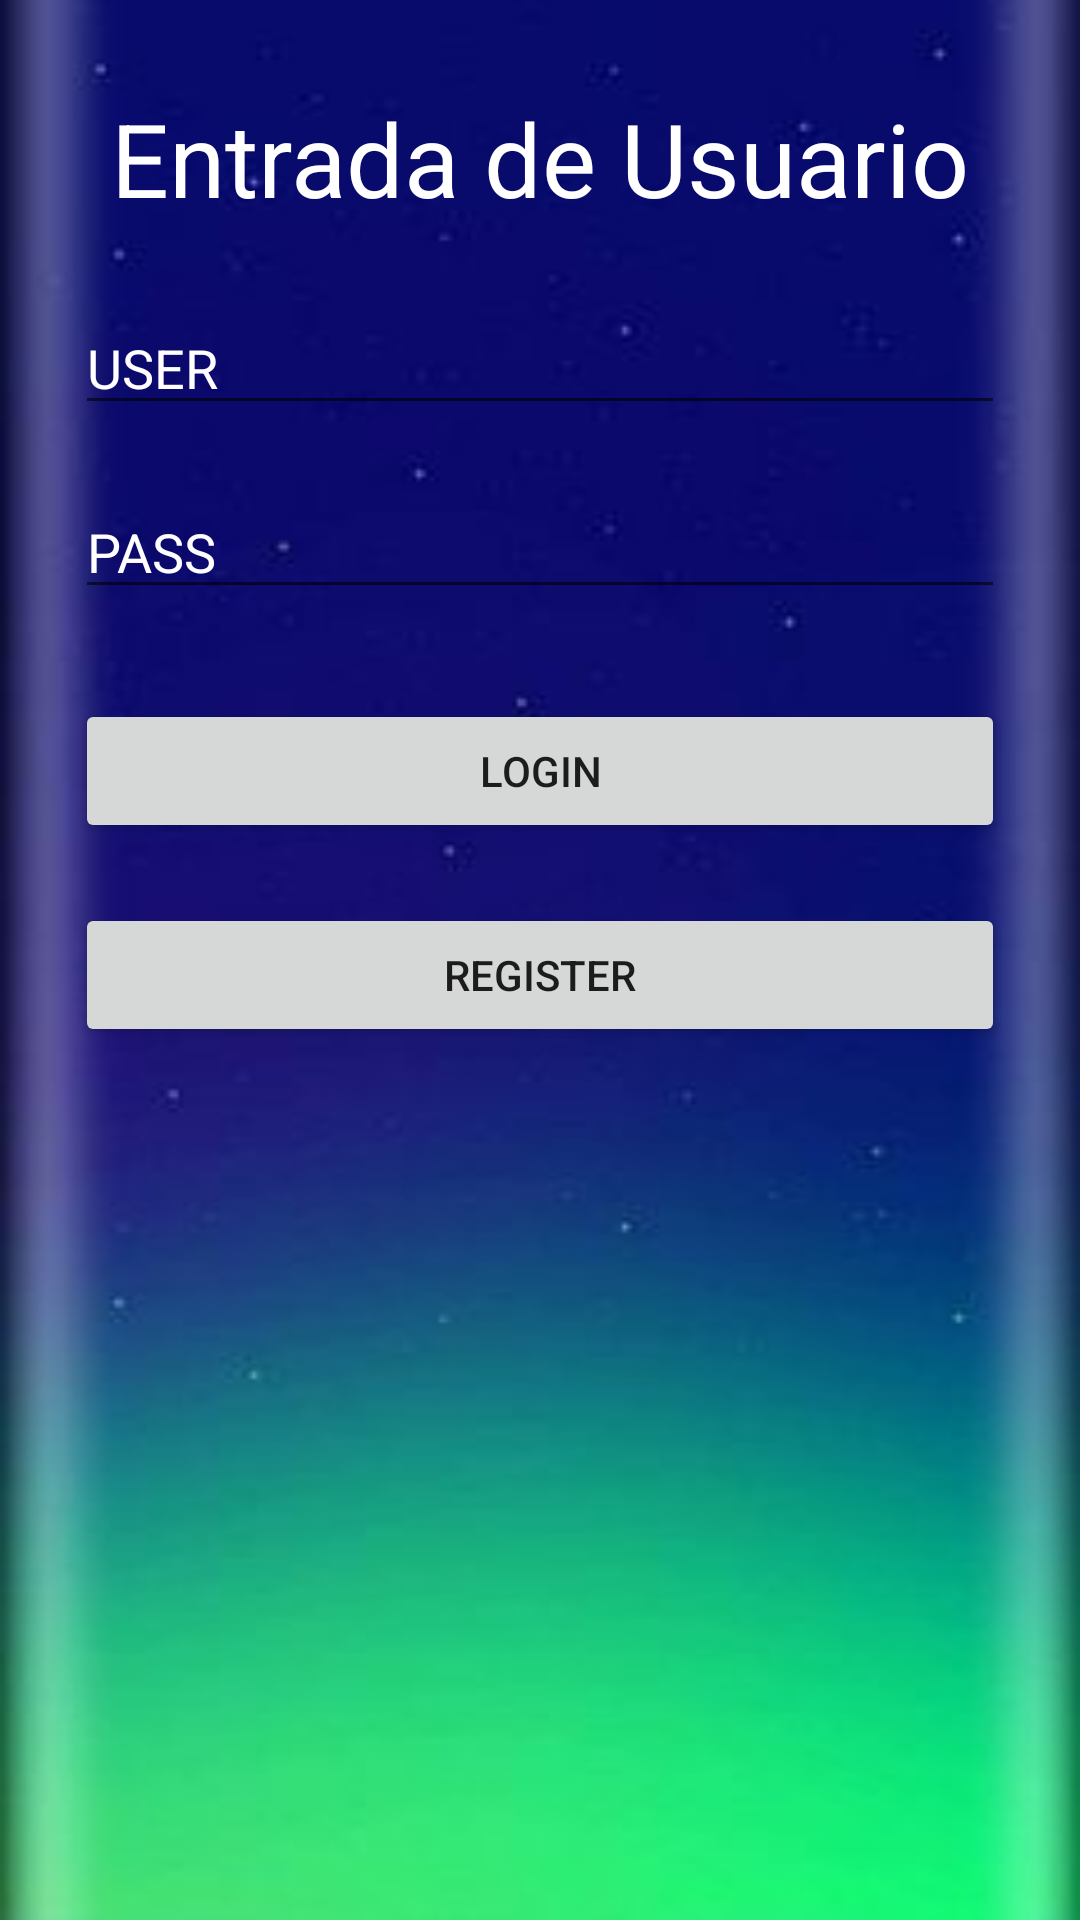

Write the Android layout XML for this screen, with the resource values it uses.
<!-- AndroidManifest.xml: activity theme Theme.AppCompat.Light.NoActionBar -->
<!-- res/layout/activity_login.xml -->
<?xml version="1.0" encoding="utf-8"?>
<LinearLayout xmlns:android="http://schemas.android.com/apk/res/android"
    xmlns:app="http://schemas.android.com/apk/res-auto"
    xmlns:tools="http://schemas.android.com/tools"
    android:layout_width="match_parent"
    android:layout_height="match_parent"
    android:background="@drawable/a9"
    android:orientation="vertical"
    tools:context=".LoginActivity">

    <TextView
        android:id="@+id/tx_tituloLogin"
        android:layout_width="match_parent"
        android:layout_height="wrap_content"
        android:layout_gravity="center"
        android:layout_marginLeft="25sp"
        android:layout_marginTop="30sp"
        android:layout_marginRight="25sp"
        android:layout_marginBottom="10sp"
        android:ems="10"
        android:gravity="center"
        android:text="Entrada de Usuario"
        android:textColor="@color/white"
        android:textSize="34sp" />

    <EditText
        android:id="@+id/ed_loginUser"
        android:layout_width="match_parent"
        android:layout_height="wrap_content"
        android:layout_marginLeft="25sp"
        android:layout_marginTop="15sp"
        android:layout_marginRight="25sp"
        android:layout_marginBottom="10sp"
        android:ems="10"
        android:hint="USER"
        android:inputType="textPersonName"
        android:textColor="@color/white"
        android:textColorHint="@color/white" />

    <EditText
        android:id="@+id/ed_password"
        android:layout_width="match_parent"
        android:layout_height="wrap_content"
        android:layout_marginStart="25sp"
        android:layout_marginTop="10sp"
        android:layout_marginEnd="25sp"
        android:layout_marginBottom="20sp"
        android:ems="10"
        android:hint="PASS"
        android:inputType="textPassword"
        android:textColor="@color/white"
        android:textColorHint="@color/white" />

    <Button
        android:id="@+id/bt_buttonLogin"
        android:layout_width="match_parent"
        android:layout_height="wrap_content"
        android:layout_marginStart="25sp"
        android:layout_marginTop="10sp"
        android:layout_marginEnd="25sp"
        android:layout_marginBottom="10sp"
        android:text="LOGIN" />

    <Button
        android:id="@+id/bt_buttonRegister"
        android:layout_width="match_parent"
        android:layout_height="wrap_content"
        android:layout_marginStart="25sp"
        android:layout_marginTop="10sp"
        android:layout_marginEnd="25sp"
        android:layout_marginBottom="10sp"
        android:text="REGISTER" />


</LinearLayout>
<!-- resources referenced by this layout -->
<resources>
  <!-- drawable a9: jpg bitmap (drawable-v24, 7313 bytes) -->
  <!-- not gathered from this repository: default colours our renderer supplied (Android Studio template values) -->
  <color name="white">#FFFFFFFF</color>
</resources>
